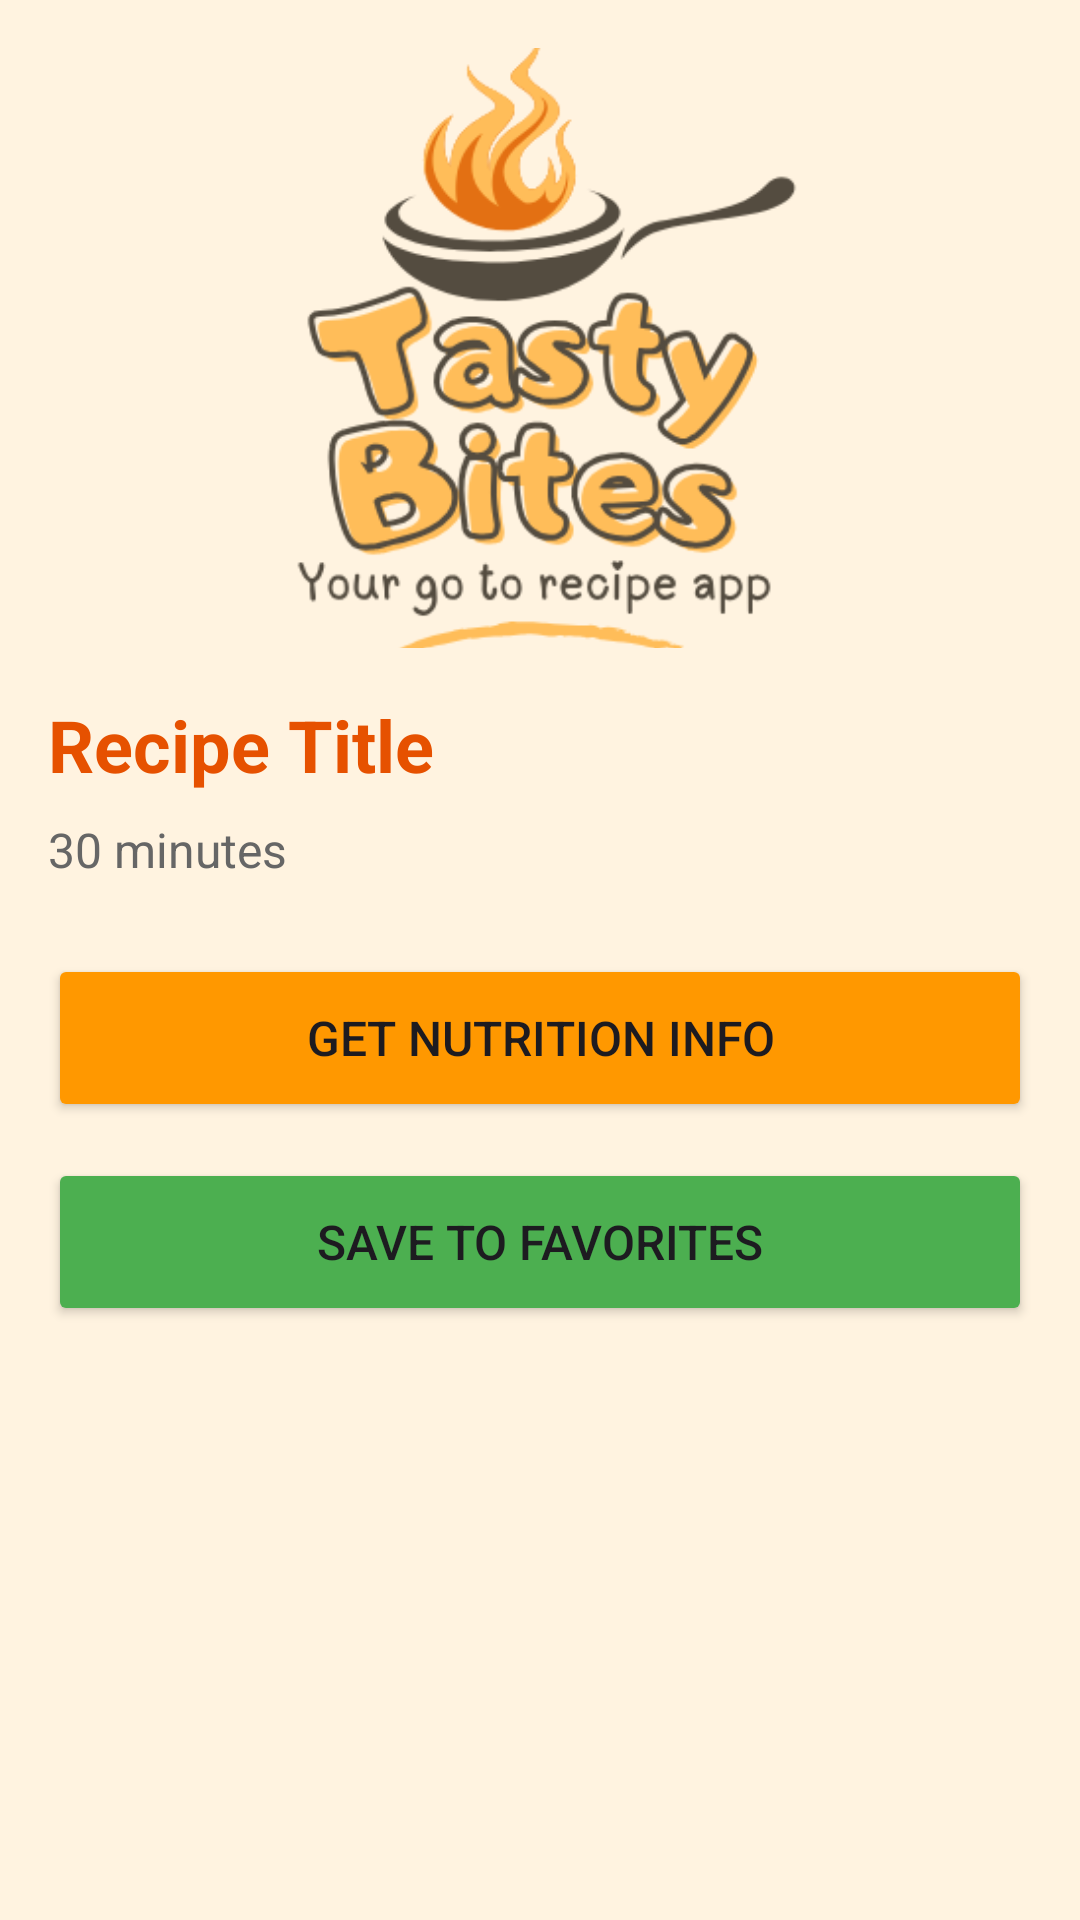

Android layout source for this screen:
<!-- AndroidManifest.xml: application theme Theme.TastyBites1 -->
<!-- res/layout/activity_detail.xml -->
<?xml version="1.0" encoding="utf-8"?>
<ScrollView xmlns:android="http://schemas.android.com/apk/res/android"
    android:layout_width="match_parent"
    android:layout_height="match_parent"
    android:background="#FFF3E0">

    <LinearLayout
        android:layout_width="match_parent"
        android:layout_height="wrap_content"
        android:orientation="vertical"
        android:padding="16dp">

        
        <ImageView
            android:id="@+id/ivDetailImage"
            android:layout_width="match_parent"
            android:layout_height="200dp"
            android:scaleType="centerCrop"
            android:src="@drawable/ic_cooking" />

        
        <TextView
            android:id="@+id/tvDetailTitle"
            android:layout_width="match_parent"
            android:layout_height="wrap_content"
            android:text="Recipe Title"
            android:textSize="24sp"
            android:textStyle="bold"
            android:textColor="#E65100"
            android:layout_marginTop="16dp" />

        
        <TextView
            android:id="@+id/tvDetailTime"
            android:layout_width="match_parent"
            android:layout_height="wrap_content"
            android:text="30 minutes"
            android:textSize="16sp"
            android:textColor="#666666"
            android:layout_marginTop="8dp" />

        
        <Button
            android:id="@+id/btnGetNutrition"
            android:layout_width="match_parent"
            android:layout_height="56dp"
            android:text="Get Nutrition Info"
            android:textSize="16sp"
            android:backgroundTint="#FF9800"
            android:layout_marginTop="24dp" />

        
        <Button
            android:id="@+id/btnSaveFavorite"
            android:layout_width="match_parent"
            android:layout_height="56dp"
            android:text="Save to Favorites"
            android:textSize="16sp"
            android:backgroundTint="#4CAF50"
            android:layout_marginTop="12dp" />

    </LinearLayout>
</ScrollView>
<!-- resources referenced by this layout -->
<resources>
  <!-- drawable ic_cooking: png bitmap (drawable, 35187 bytes) -->
  <style name="Theme.TastyBites1" parent="Base.Theme.TastyBites1" />
  <style name="Base.Theme.TastyBites1" parent="Theme.Material3.DayNight.NoActionBar">
          
          
      </style>
</resources>
